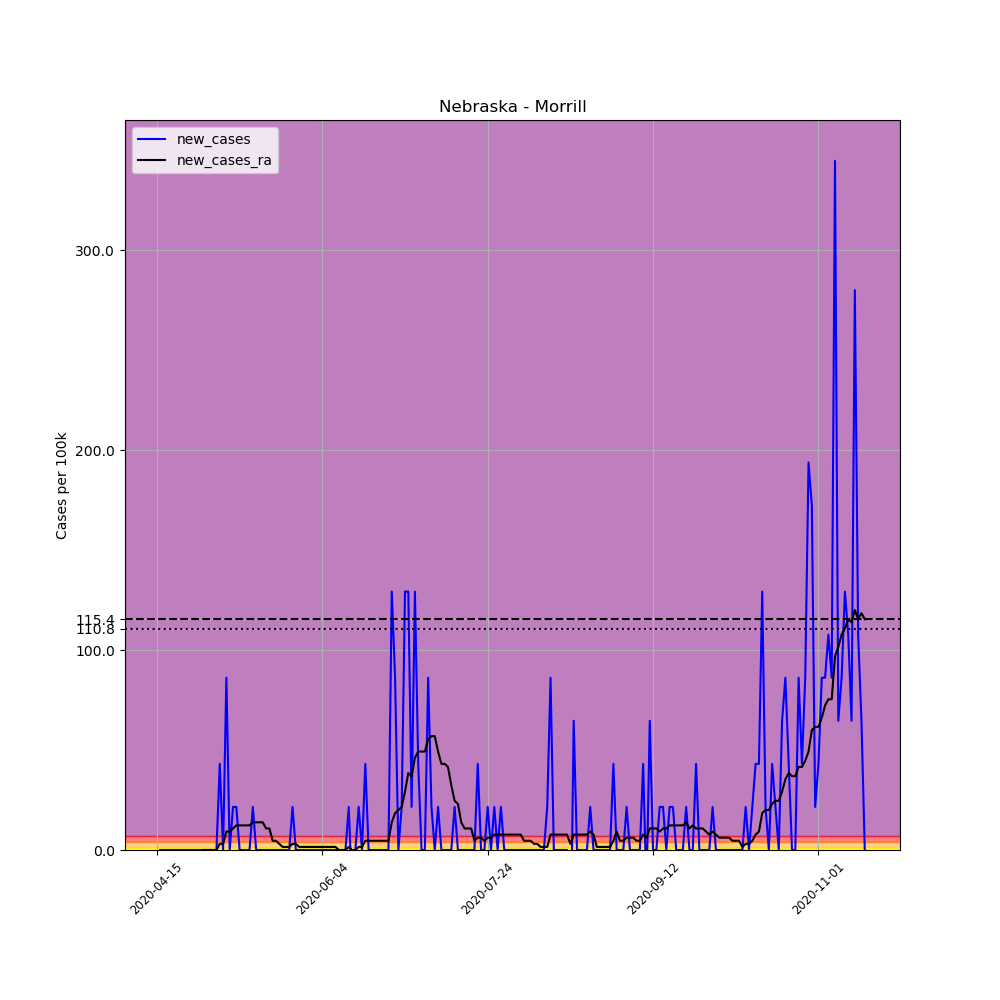

Data behind this chart, as committed beside it:
, date, county, state, fips, cases, deaths, COUNTY, STNAME, CTYNAME, POPESTIMATE2019, per_100k, new_cases, new_cases_ra
634719, 2020-04-15, Morrill, Nebraska, 31123, 1, 0, 123, Nebraska, Morrill, 4642, 21.54, , 
634720, 2020-04-16, Morrill, Nebraska, 31123, 1, 0, 123, Nebraska, Morrill, 4642, 21.54, 0.0, 
634721, 2020-04-17, Morrill, Nebraska, 31123, 1, 0, 123, Nebraska, Morrill, 4642, 21.54, 0.0, 
634722, 2020-04-18, Morrill, Nebraska, 31123, 1, 0, 123, Nebraska, Morrill, 4642, 21.54, 0.0, 
634723, 2020-04-19, Morrill, Nebraska, 31123, 1, 0, 123, Nebraska, Morrill, 4642, 21.54, 0.0, 
634724, 2020-04-20, Morrill, Nebraska, 31123, 1, 0, 123, Nebraska, Morrill, 4642, 21.54, 0.0, 
634725, 2020-04-21, Morrill, Nebraska, 31123, 1, 0, 123, Nebraska, Morrill, 4642, 21.54, 0.0, 
634726, 2020-04-22, Morrill, Nebraska, 31123, 1, 0, 123, Nebraska, Morrill, 4642, 21.54, 0.0, 
634727, 2020-04-23, Morrill, Nebraska, 31123, 1, 0, 123, Nebraska, Morrill, 4642, 21.54, 0.0, 
634728, 2020-04-24, Morrill, Nebraska, 31123, 1, 0, 123, Nebraska, Morrill, 4642, 21.54, 0.0, 
634729, 2020-04-25, Morrill, Nebraska, 31123, 1, 0, 123, Nebraska, Morrill, 4642, 21.54, 0.0, 
634730, 2020-04-26, Morrill, Nebraska, 31123, 1, 0, 123, Nebraska, Morrill, 4642, 21.54, 0.0, 
634731, 2020-04-27, Morrill, Nebraska, 31123, 1, 0, 123, Nebraska, Morrill, 4642, 21.54, 0.0, 
634732, 2020-04-28, Morrill, Nebraska, 31123, 1, 0, 123, Nebraska, Morrill, 4642, 21.54, 0.0, 
634733, 2020-04-29, Morrill, Nebraska, 31123, 1, 0, 123, Nebraska, Morrill, 4642, 21.54, 0.0, 0.0
634734, 2020-04-30, Morrill, Nebraska, 31123, 1, 0, 123, Nebraska, Morrill, 4642, 21.54, 0.0, 0.0
634735, 2020-05-01, Morrill, Nebraska, 31123, 1, 0, 123, Nebraska, Morrill, 4642, 21.54, 0.0, 0.0
634736, 2020-05-02, Morrill, Nebraska, 31123, 1, 0, 123, Nebraska, Morrill, 4642, 21.54, 0.0, 0.0
634737, 2020-05-03, Morrill, Nebraska, 31123, 1, 0, 123, Nebraska, Morrill, 4642, 21.54, 0.0, 0.0
634738, 2020-05-04, Morrill, Nebraska, 31123, 3, 0, 123, Nebraska, Morrill, 4642, 64.63, 43.08, 3.077
634739, 2020-05-05, Morrill, Nebraska, 31123, 3, 0, 123, Nebraska, Morrill, 4642, 64.63, 0.0, 3.077
634740, 2020-05-06, Morrill, Nebraska, 31123, 7, 0, 123, Nebraska, Morrill, 4642, 150.8, 86.17, 9.232
634741, 2020-05-07, Morrill, Nebraska, 31123, 7, 0, 123, Nebraska, Morrill, 4642, 150.8, 0.0, 9.232
634742, 2020-05-08, Morrill, Nebraska, 31123, 8, 0, 123, Nebraska, Morrill, 4642, 172.3, 21.54, 10.77
634743, 2020-05-09, Morrill, Nebraska, 31123, 9, 0, 123, Nebraska, Morrill, 4642, 193.9, 21.54, 12.31
634744, 2020-05-10, Morrill, Nebraska, 31123, 9, 0, 123, Nebraska, Morrill, 4642, 193.9, 0.0, 12.31
634745, 2020-05-11, Morrill, Nebraska, 31123, 9, 0, 123, Nebraska, Morrill, 4642, 193.9, 0.0, 12.31
634746, 2020-05-12, Morrill, Nebraska, 31123, 9, 0, 123, Nebraska, Morrill, 4642, 193.9, 0.0, 12.31
634747, 2020-05-13, Morrill, Nebraska, 31123, 9, 0, 123, Nebraska, Morrill, 4642, 193.9, 0.0, 12.31
634748, 2020-05-14, Morrill, Nebraska, 31123, 10, 0, 123, Nebraska, Morrill, 4642, 215.4, 21.54, 13.85
634749, 2020-05-15, Morrill, Nebraska, 31123, 10, 0, 123, Nebraska, Morrill, 4642, 215.4, 0.0, 13.85
634750, 2020-05-16, Morrill, Nebraska, 31123, 10, 0, 123, Nebraska, Morrill, 4642, 215.4, 0.0, 13.85
634751, 2020-05-17, Morrill, Nebraska, 31123, 10, 0, 123, Nebraska, Morrill, 4642, 215.4, 0.0, 13.85
634752, 2020-05-18, Morrill, Nebraska, 31123, 10, 0, 123, Nebraska, Morrill, 4642, 215.4, 0.0, 10.77
634753, 2020-05-19, Morrill, Nebraska, 31123, 10, 0, 123, Nebraska, Morrill, 4642, 215.4, 0.0, 10.77
634754, 2020-05-20, Morrill, Nebraska, 31123, 10, 0, 123, Nebraska, Morrill, 4642, 215.4, 0.0, 4.616
634755, 2020-05-21, Morrill, Nebraska, 31123, 10, 0, 123, Nebraska, Morrill, 4642, 215.4, 0.0, 4.616
634756, 2020-05-22, Morrill, Nebraska, 31123, 10, 0, 123, Nebraska, Morrill, 4642, 215.4, 0.0, 3.077
634757, 2020-05-23, Morrill, Nebraska, 31123, 10, 0, 123, Nebraska, Morrill, 4642, 215.4, 0.0, 1.539
634758, 2020-05-24, Morrill, Nebraska, 31123, 10, 0, 123, Nebraska, Morrill, 4642, 215.4, 0.0, 1.539
634759, 2020-05-25, Morrill, Nebraska, 31123, 10, 0, 123, Nebraska, Morrill, 4642, 215.4, 0.0, 1.539
634760, 2020-05-26, Morrill, Nebraska, 31123, 11, 0, 123, Nebraska, Morrill, 4642, 237, 21.54, 3.077
634761, 2020-05-27, Morrill, Nebraska, 31123, 11, 0, 123, Nebraska, Morrill, 4642, 237, 0.0, 3.077
634762, 2020-05-28, Morrill, Nebraska, 31123, 11, 0, 123, Nebraska, Morrill, 4642, 237, 0.0, 1.539
634763, 2020-05-29, Morrill, Nebraska, 31123, 11, 0, 123, Nebraska, Morrill, 4642, 237, 0.0, 1.539
634764, 2020-05-30, Morrill, Nebraska, 31123, 11, 0, 123, Nebraska, Morrill, 4642, 237, 0.0, 1.539
634765, 2020-05-31, Morrill, Nebraska, 31123, 11, 0, 123, Nebraska, Morrill, 4642, 237, 0.0, 1.539
634766, 2020-06-01, Morrill, Nebraska, 31123, 11, 0, 123, Nebraska, Morrill, 4642, 237, 0.0, 1.539
634767, 2020-06-02, Morrill, Nebraska, 31123, 11, 0, 123, Nebraska, Morrill, 4642, 237, 0.0, 1.539
634768, 2020-06-03, Morrill, Nebraska, 31123, 11, 0, 123, Nebraska, Morrill, 4642, 237, 0.0, 1.539
634769, 2020-06-04, Morrill, Nebraska, 31123, 11, 0, 123, Nebraska, Morrill, 4642, 237, 0.0, 1.539
634770, 2020-06-05, Morrill, Nebraska, 31123, 11, 0, 123, Nebraska, Morrill, 4642, 237, 0.0, 1.539
634771, 2020-06-06, Morrill, Nebraska, 31123, 11, 0, 123, Nebraska, Morrill, 4642, 237, 0.0, 1.539
634772, 2020-06-07, Morrill, Nebraska, 31123, 11, 0, 123, Nebraska, Morrill, 4642, 237, 0.0, 1.539
634773, 2020-06-08, Morrill, Nebraska, 31123, 11, 0, 123, Nebraska, Morrill, 4642, 237, 0.0, 1.539
634774, 2020-06-09, Morrill, Nebraska, 31123, 11, 0, 123, Nebraska, Morrill, 4642, 237, 0.0, 0.0
634775, 2020-06-10, Morrill, Nebraska, 31123, 11, 0, 123, Nebraska, Morrill, 4642, 237, 0.0, 0.0
634776, 2020-06-11, Morrill, Nebraska, 31123, 11, 0, 123, Nebraska, Morrill, 4642, 237, 0.0, 0.0
634777, 2020-06-12, Morrill, Nebraska, 31123, 12, 0, 123, Nebraska, Morrill, 4642, 258.5, 21.54, 1.539
634778, 2020-06-13, Morrill, Nebraska, 31123, 11, 0, 123, Nebraska, Morrill, 4642, 237, -21.54, 0.0
... 155 more rows
